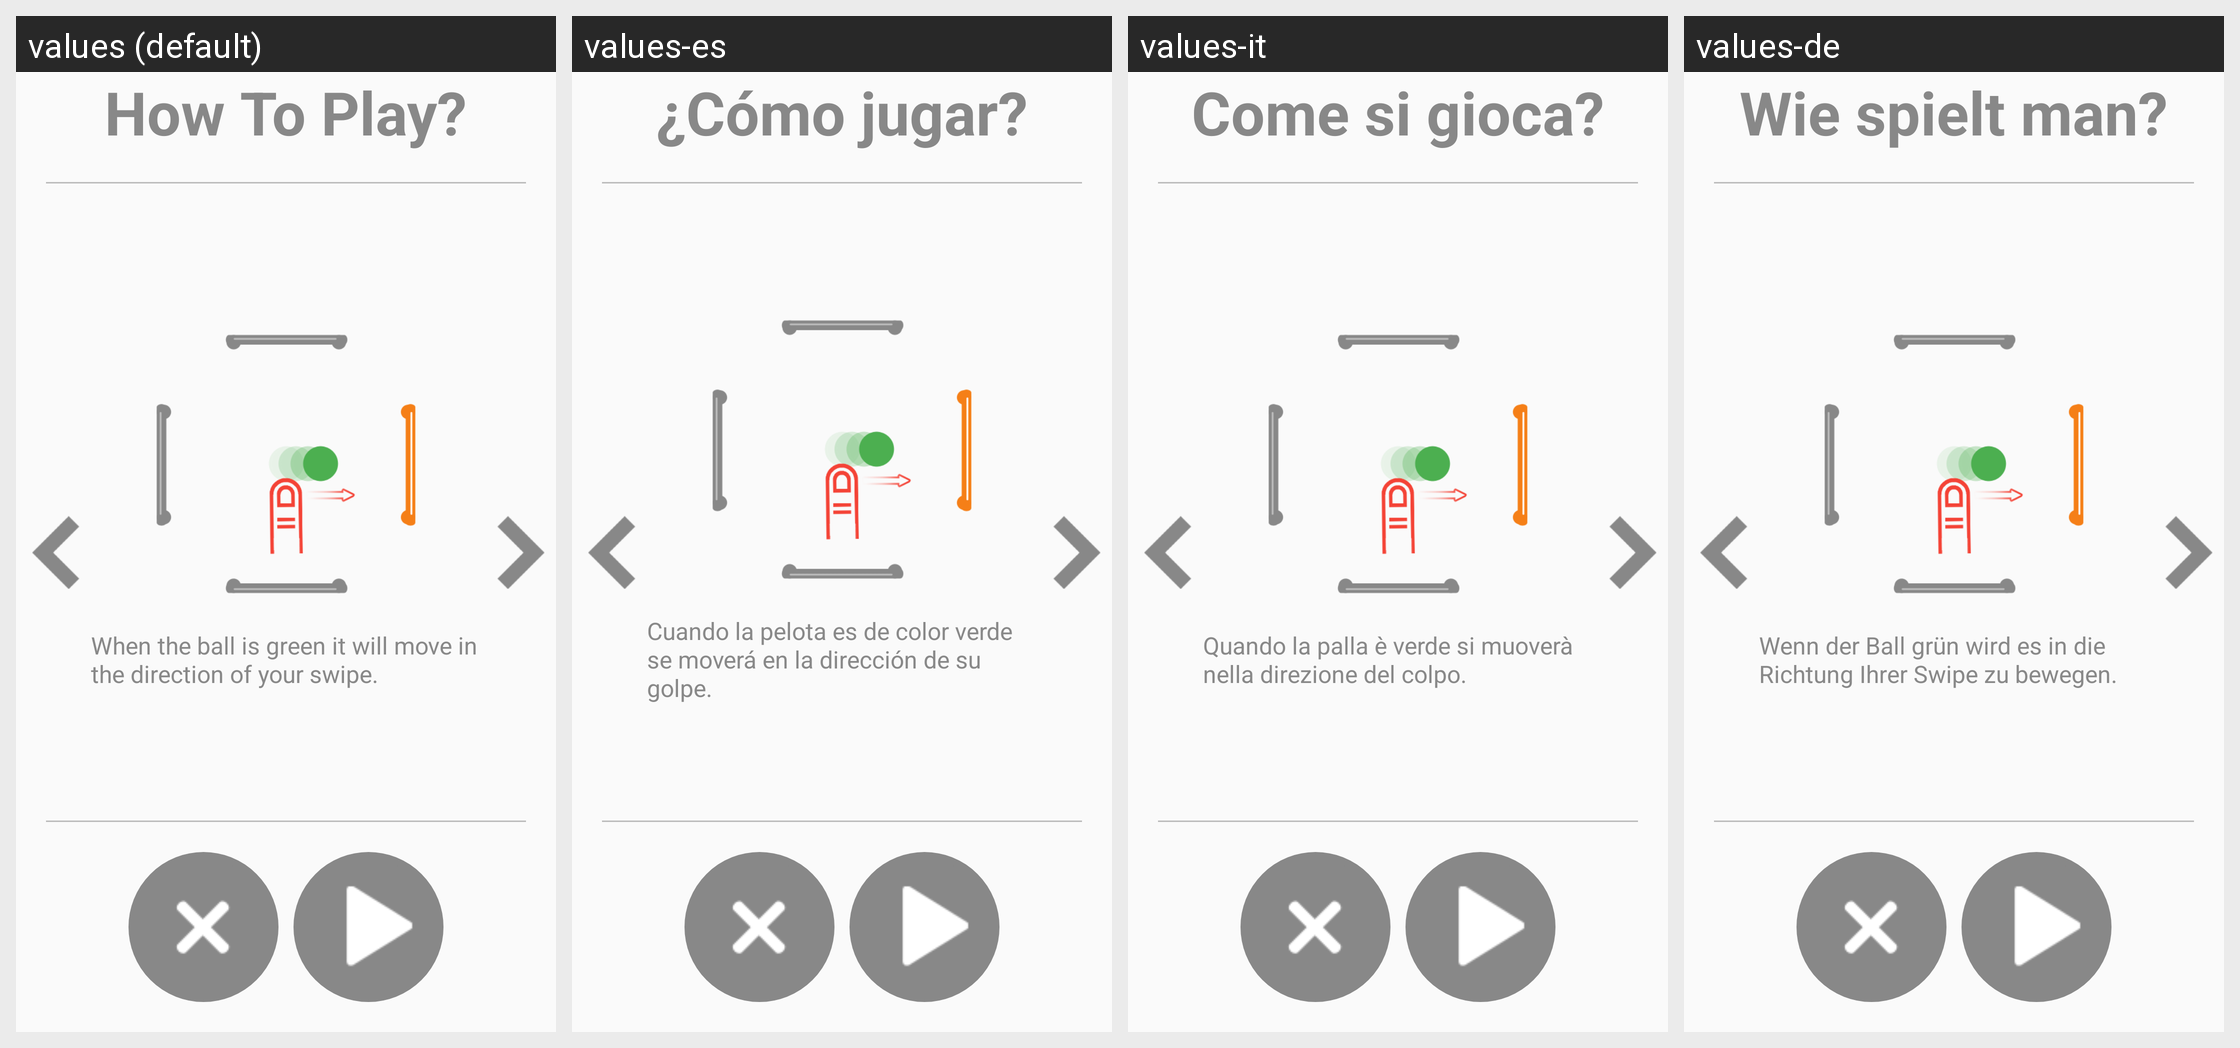

Here is an Android app screen in its default locale and in the app's own translations. Write out the translated-string differences for the strings that appear on this screen.
Android screen res/layout/activity_how_to_play_reversal.xml rendered under 4 locales, left to right: values (default), values-es, values-it, values-de. Device: Nexus 5 (rendered at 1080×1920; each locale shown at half size, 540×960, under a caption strip naming it); theme AppTheme.
Other locales in the repository, not shown: values-ar, values-fr, values-hi, values-ja, values-ko, values-pt, values-ru, values-tr, values-zh.
Strings drawn on this screen, with the default value and each locale's value (text and hints the layout hard-codes, and strings that could not be matched under every locale, appear in the picture but are not listed):

how_to_play
  values: How To Play?
  values-es: ¿Cómo jugar?
  values-it: Come si gioca?
  values-de: Wie spielt man?

how_to_play_reversal1
  values: When the ball is green it will move in the direction of your swipe.
  values-es: Cuando la pelota es de color verde se moverá en la dirección de su golpe.
  values-it: Quando la palla è verde si muoverà nella direzione del colpo.
  values-de: Wenn der Ball grün wird es in die Richtung Ihrer Swipe zu bewegen.
